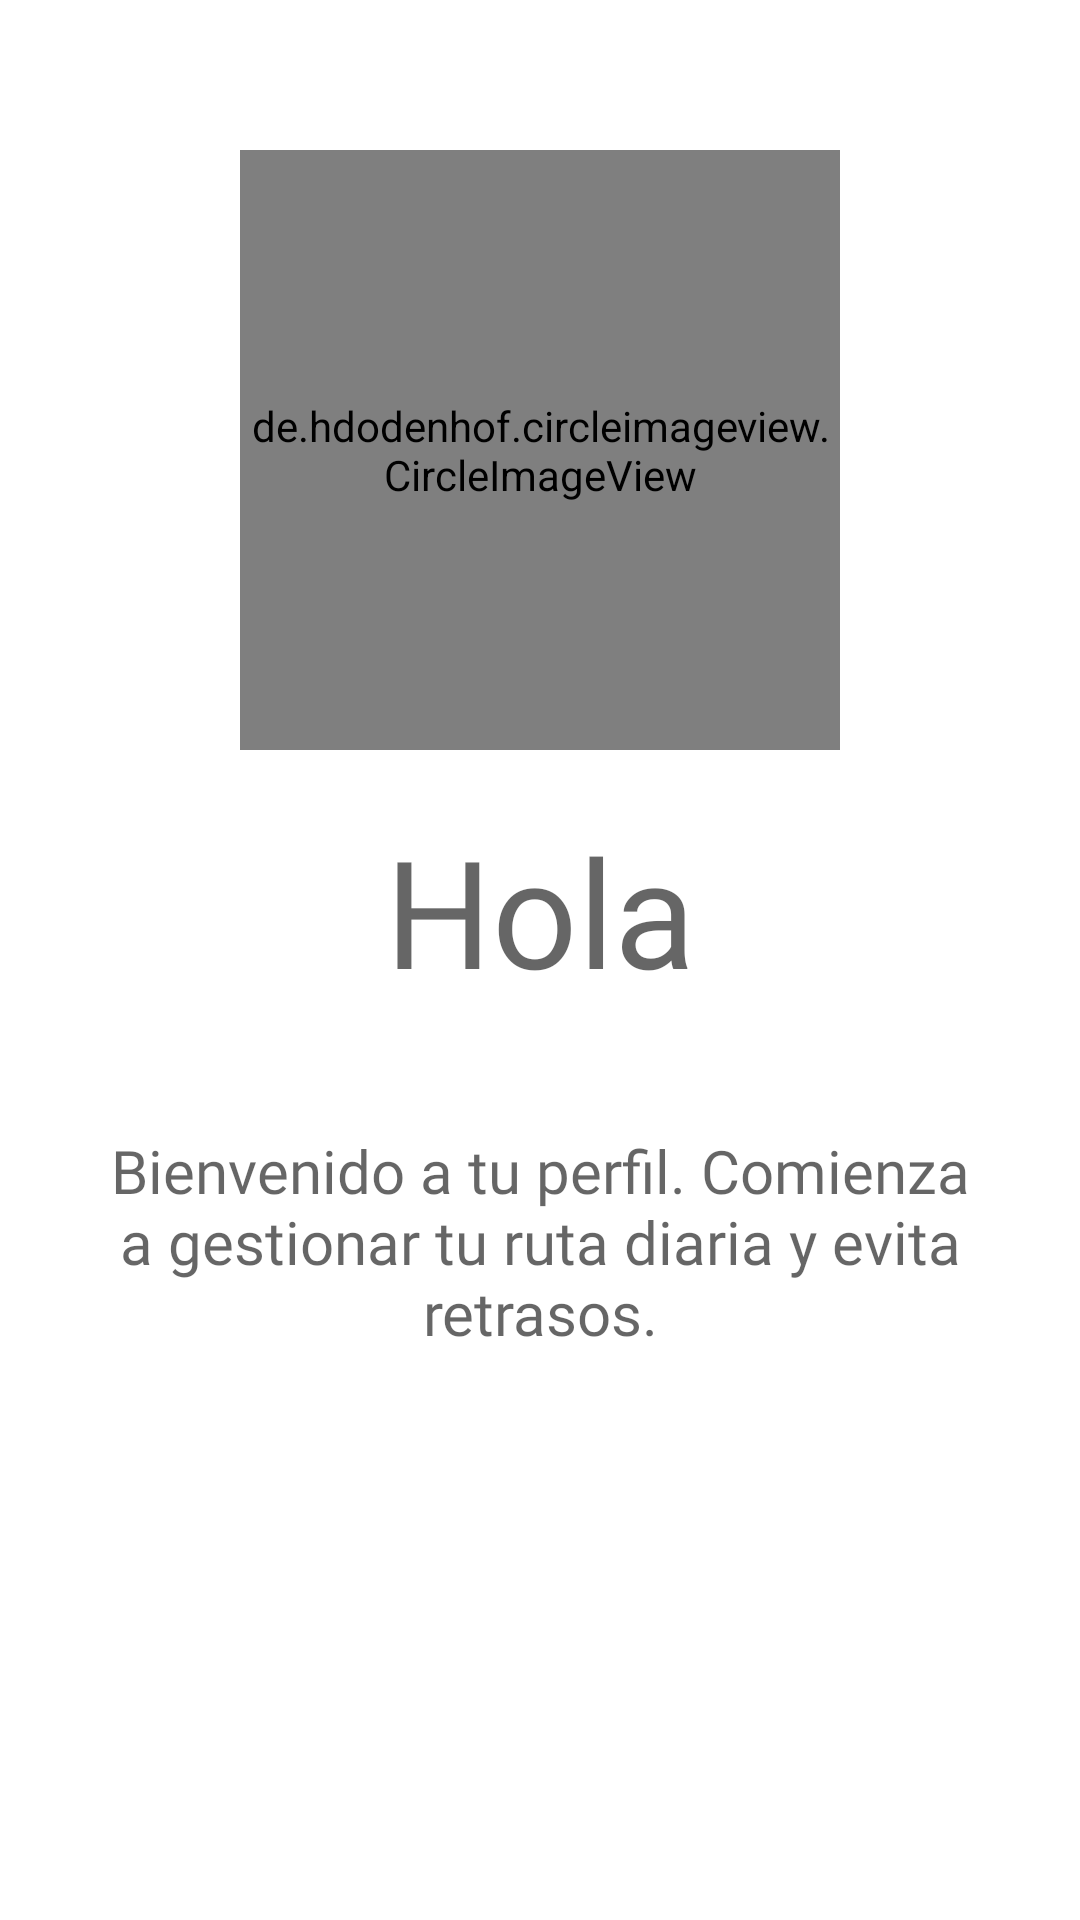

Reconstruct the res/layout file that produces this screen, plus the resources it refers to.
<!-- AndroidManifest.xml: application theme Theme.CheckTime -->
<!-- res/layout/fragment_home.xml -->
<?xml version="1.0" encoding="utf-8"?>
<LinearLayout xmlns:android="http://schemas.android.com/apk/res/android"
    xmlns:app="http://schemas.android.com/apk/res-auto"
    xmlns:tools="http://schemas.android.com/tools"
    android:layout_width="match_parent"
    android:layout_height="match_parent"
    android:orientation="vertical"
    tools:context=".ui.home.HomeFragment">

    <de.hdodenhof.circleimageview.CircleImageView
        xmlns:app="http://schemas.android.com/apk/res-auto"
        android:id="@+id/profile_image"
        android:layout_width="200dp"
        android:layout_height="200dp"
        android:src="@drawable/profile_image"
        android:layout_marginTop="50dp"
        android:layout_gravity="center"
        app:civ_border_color="#FF000000"/>


    <TextView
        android:layout_width="match_parent"
        android:layout_height="wrap_content"
        android:hint="@string/cve"
        android:fontFamily="@font/robotobold"
        android:textSize="50sp"
        android:padding="10dp"
        android:textAlignment="center"
        android:layout_margin="10dp"
        android:textColor="@color/gray_500"/>

    <TextView
        android:layout_width="match_parent"
        android:layout_height="wrap_content"
        android:hint="@string/nombre"
        android:textAlignment="center"
        android:fontFamily="@font/robotobold"
        android:textSize="20sp"
        android:padding="10dp"
        android:layout_margin="10dp"
        android:textColor="@color/gray_500"/>


</LinearLayout>
<!-- resources referenced by this layout -->
<resources>
  <color name="gray_500">#6DA7D6</color>
  <string name="cve">Hola</string>
  <string name="nombre">Bienvenido a tu perfil. Comienza a gestionar tu ruta diaria y evita retrasos.</string>
  <style name="Theme.CheckTime" parent="Theme.MaterialComponents.DayNight.NoActionBar">
          
          <item name="colorPrimary">@color/blue_700</item>
          <item name="colorPrimaryVariant">@color/blue_700</item>
          <item name="colorOnPrimary">@color/white</item>
          
          <item name="colorSecondary">@color/teal_200</item>
          <item name="colorSecondaryVariant">@color/teal_700</item>
          <item name="colorOnSecondary">@color/black</item>
          
          <item name="android:statusBarColor" tools:targetApi="l">@color/bottom_nav_selected_item</item>
          
      </style>
  <color name="blue_700">#1976d2</color>
  <color name="white">#FFFFFFFF</color>+
  <color name="teal_200">#FF03DAC5</color>
  <color name="teal_700">#FF018786</color>
  <color name="black">#FF000000</color>
  <color name="bottom_nav_selected_item">#FFFFFF</color>
</resources>
